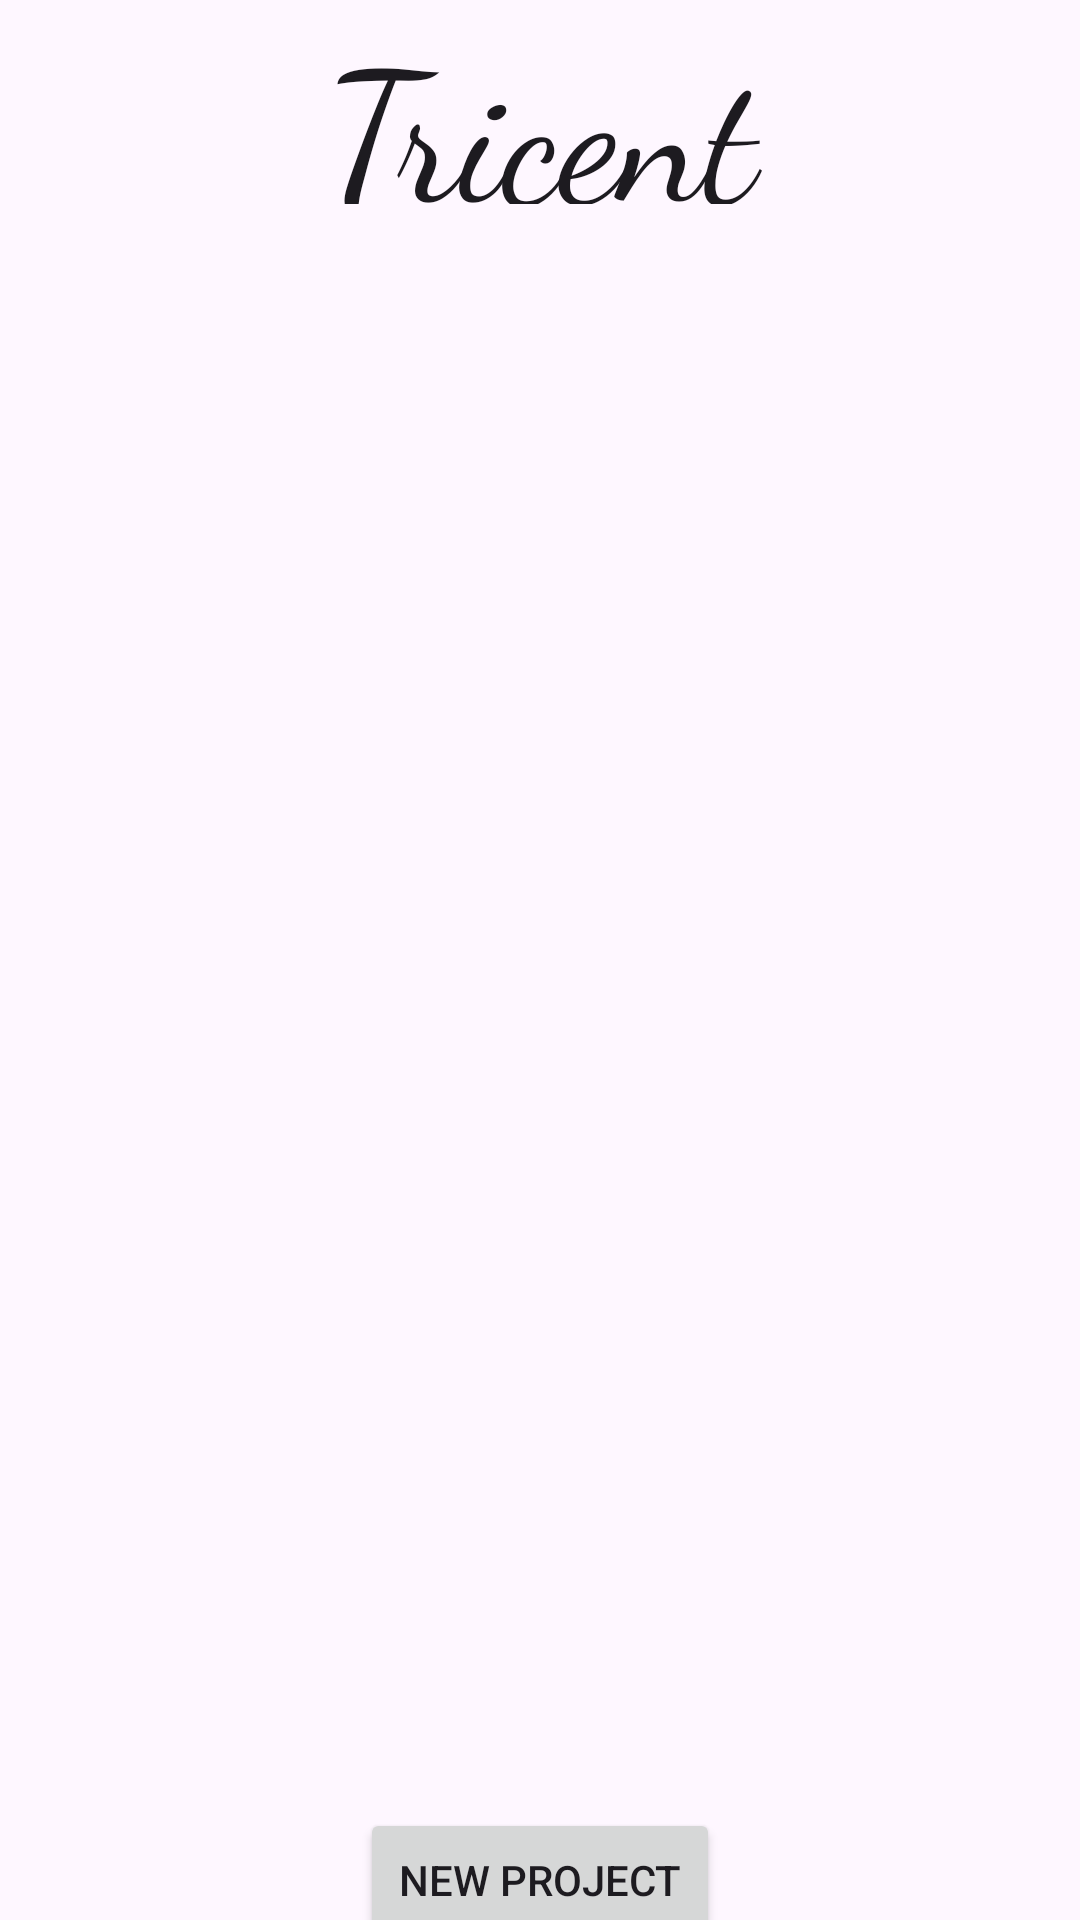

Write the Android layout XML for this screen, with the resource values it uses.
<!-- AndroidManifest.xml: application theme Theme.Tricent -->
<!-- res/layout/activity_main.xml -->
<?xml version="1.0" encoding="utf-8"?>
<LinearLayout xmlns:android="http://schemas.android.com/apk/res/android"
    xmlns:app="http://schemas.android.com/apk/res-auto"
    xmlns:tools="http://schemas.android.com/tools"
    android:layout_width="match_parent"
    android:layout_height="match_parent"
    tools:context=".MainActivity"
    android:orientation="vertical">

    <TextView
        android:id="@+id/textView"
        android:layout_width="match_parent"
        android:layout_height="68dp"
        android:fontFamily="cursive"
        android:text="Tricent"
        android:textAlignment="center"
        android:textAppearance="@style/TextAppearance.AppCompat.Large"
        android:textSize="60sp" />


    <androidx.recyclerview.widget.RecyclerView
        android:layout_width="match_parent"
        android:layout_height="566dp"
        android:layout_weight="1" />

    <Button
        android:id="@+id/button_create_project"
        android:layout_width="match_parent"
        android:layout_height="wrap_content"
        android:layout_marginLeft="120dp"
        android:layout_marginRight="120dp"
        android:layout_marginBottom="20dp"
        android:text="New Project" />



    <View
        android:id="@+id/divider"
        android:layout_width="409dp"
        android:layout_height="1dp"
        android:background="?android:attr/listDivider"
        />

    <androidx.recyclerview.widget.RecyclerView
        android:layout_width="match_parent"
        android:layout_weight="1" />


</LinearLayout>
<!-- resources referenced by this layout -->
<resources>
  <style name="Theme.Tricent" parent="Base.Theme.Tricent" />
  <style name="Base.Theme.Tricent" parent="Theme.Material3.DayNight.NoActionBar">
          
          
      </style>
</resources>
